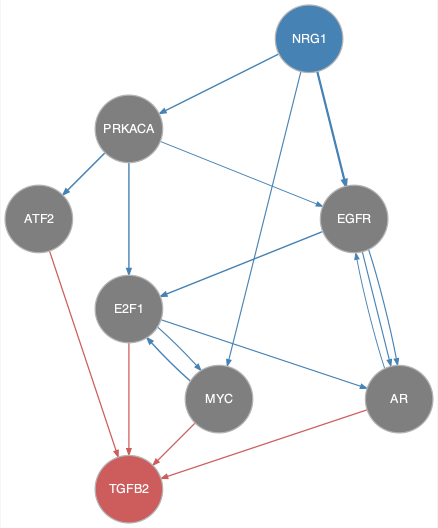

The table this chart was drawn from, first rows:
from	to
AR	EGFR
E2F1	AR
E2F1	MYC
EGFR	AR
EGFR	E2F1
MYC	E2F1
NRG1	AR
NRG1	EGFR
NRG1	MYC
NRG1	PRKACA
PRKACA	ATF2
PRKACA	E2F1
PRKACA	EGFR
AR	TGFB2
ATF2	TGFB2
E2F1	TGFB2
MYC	TGFB2
